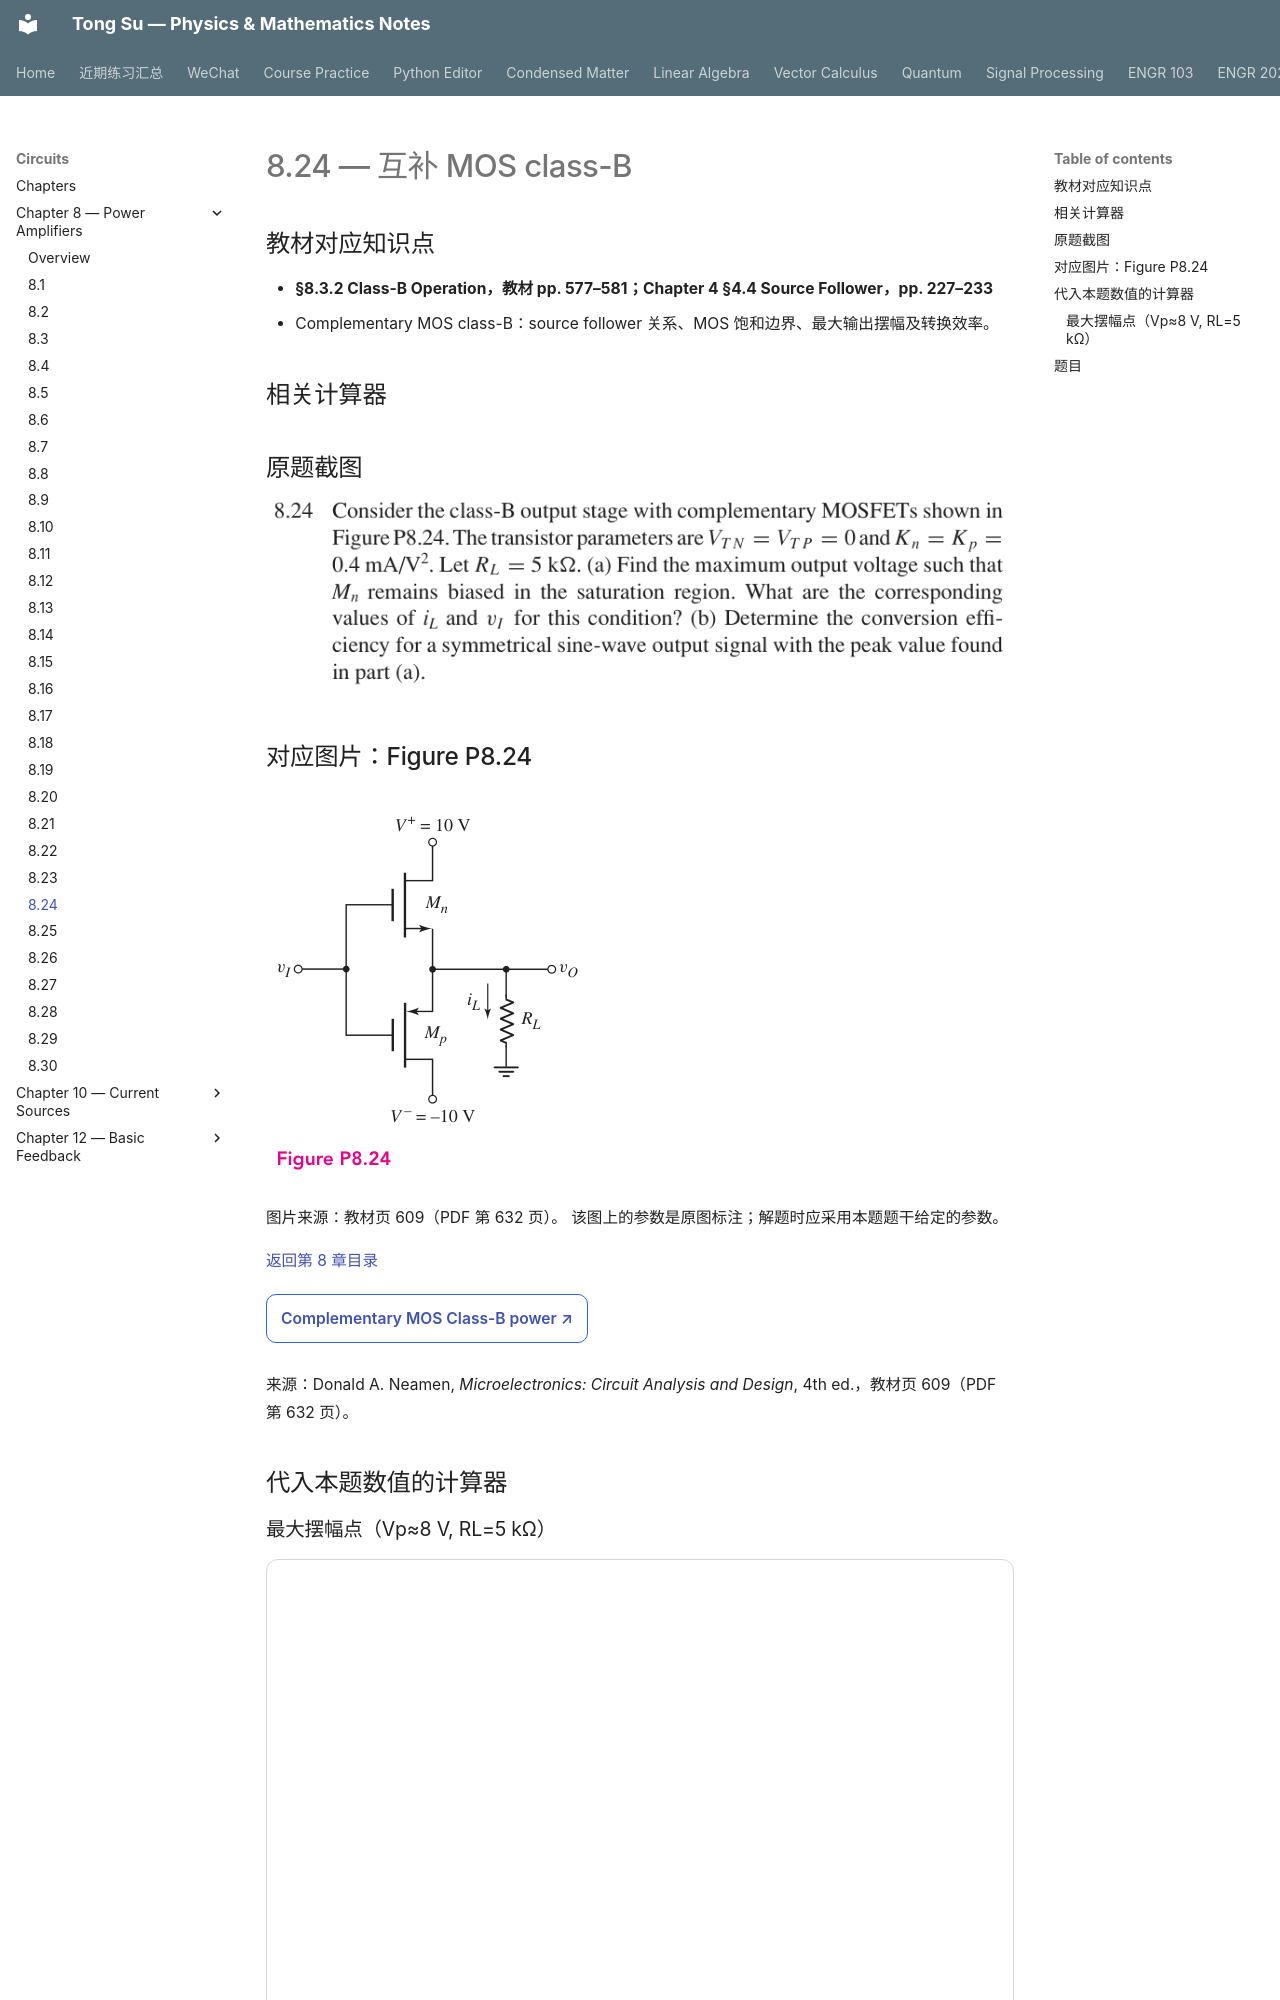

repository: OutisNemosseus/zhihu-physics-notes · page: circuits/power-amplifiers/8-24/index.html · generator: mkdocs

# 8.24 — 互补 MOS class-B


## 教材对应知识点

- **§8.3.2 Class-B Operation，教材 pp. 577–581；Chapter 4 §4.4 Source Follower，pp. 227–233**
- Complementary MOS class-B：source follower 关系、MOS 饱和边界、最大输出摆幅及转换效率。

## 相关计算器

## 原题截图

![题目 8.24 原文](../../assets/images/ch8/problem-8-24.webp)

## 对应图片：Figure P8.24

![Figure P8.24](../../assets/images/ch8/fig-P8-24.webp)

图片来源：教材页 609（PDF 第 632 页）。 该图上的参数是原图标注；解题时应采用本题题干给定的参数。

[返回第 8 章目录](index.md)

<div style="margin:0.5rem 0 1.2rem 0;">
<a href="../../../tools/chapter8-calculators.html#classb" target="_blank" rel="noopener" style="display:inline-block;margin:0.2rem 0.35rem 0.2rem 0;padding:0.5rem 0.7rem;border:1px solid #2563eb;border-radius:0.5rem;text-decoration:none;font-weight:600;">Complementary MOS Class-B power ↗</a>
</div>

来源：Donald A. Neamen, *Microelectronics: Circuit Analysis and Design*, 4th ed.，教材页 609（PDF 第 632 页）。

<!-- instantiated-calculator -->
## 代入本题数值的计算器

### 最大摆幅点（Vp≈8 V, RL=5 kΩ）

<iframe src="../../../tools/chapter8-calculators.html?compact=1&tab=classb&bWave=sine&bVcc=10&bVp=8&bRl=5000&fig=fig-P8-24.webp" title="Problem 8.24 calculator — 最大摆幅点（Vp≈8 V, RL=5 kΩ）" style="width:100%;min-height:560px;border:1px solid #d1d5db;border-radius:12px;background:white;" loading="lazy"></iframe>
